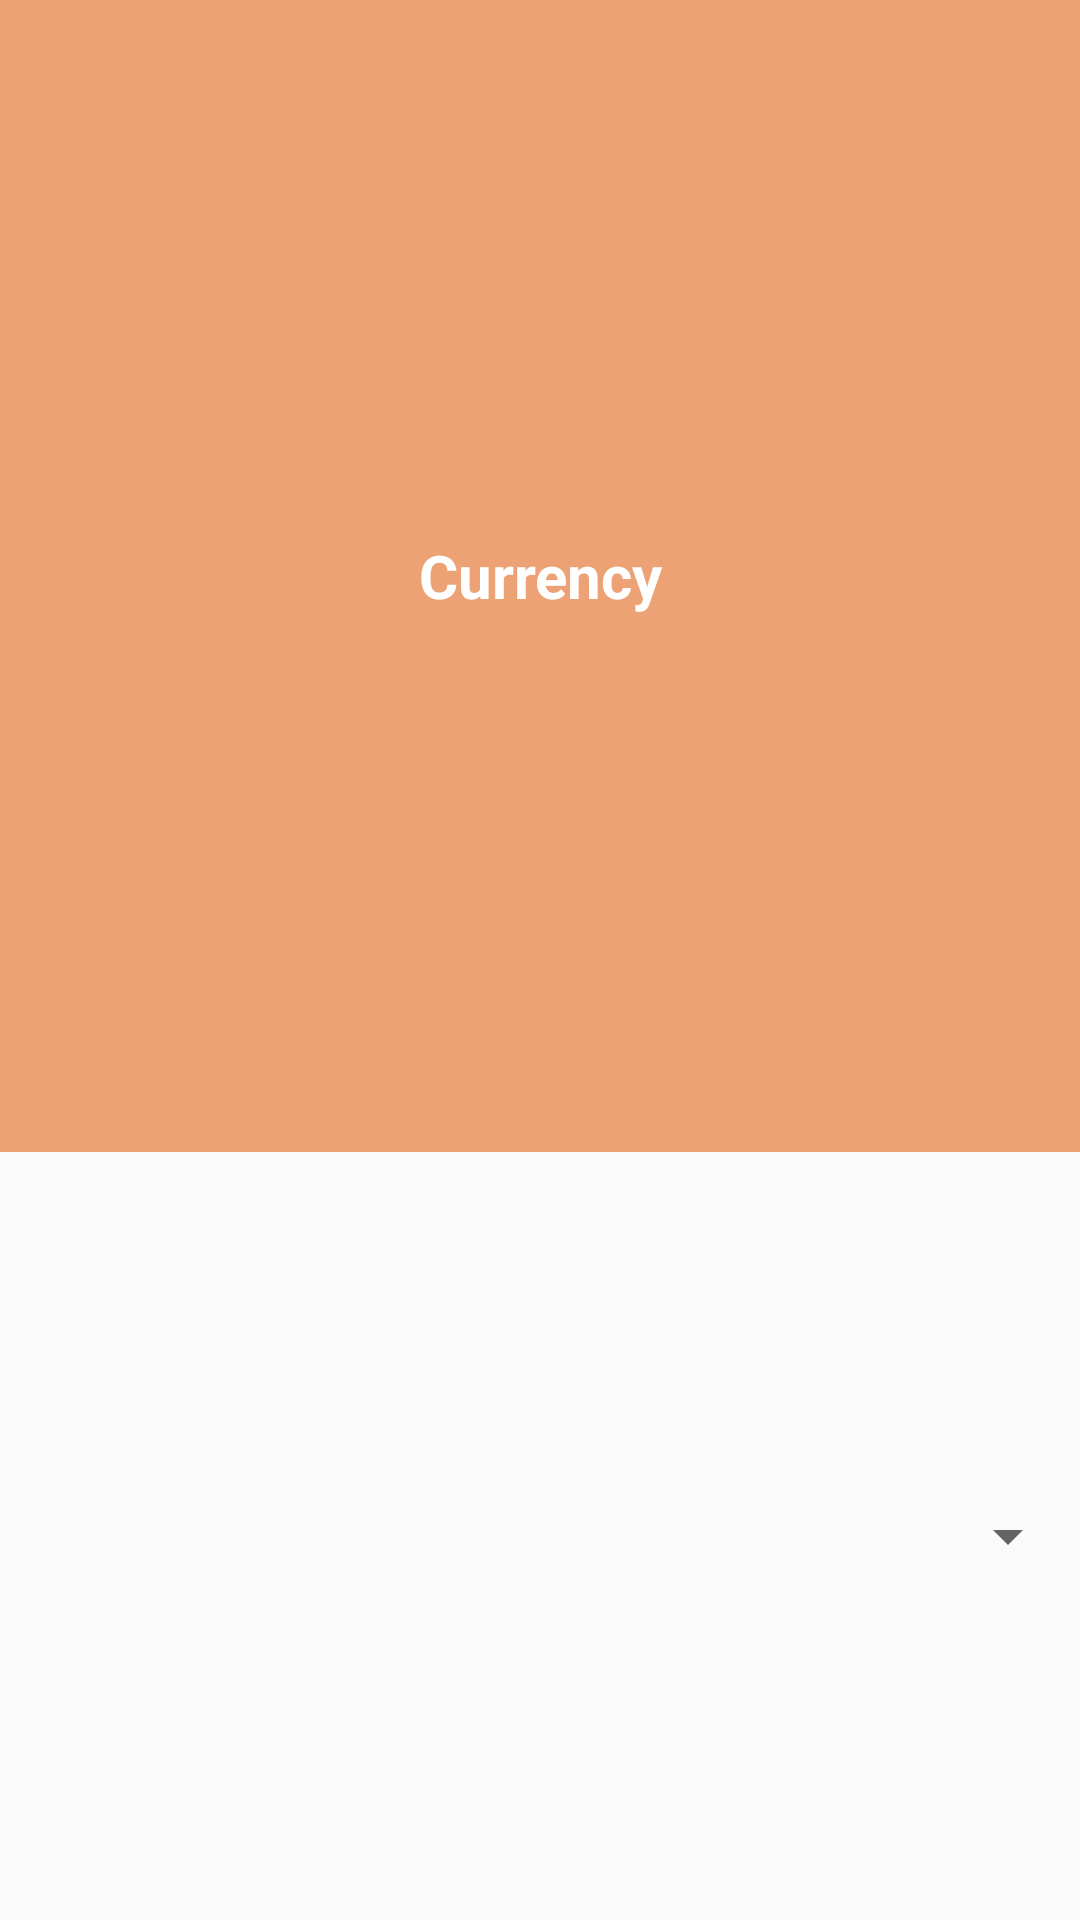

Layout XML and referenced resources for this Android screen:
<!-- AndroidManifest.xml: application theme AppTheme -->
<!-- res/layout/dialog_layout.xml -->
<?xml version="1.0" encoding="utf-8"?>
<LinearLayout xmlns:android="http://schemas.android.com/apk/res/android"
    android:layout_width="match_parent"
    android:layout_height="70dp"
    android:orientation="vertical"
    xmlns:tools="http://schemas.android.com/tools">

    <TextView
        android:layout_width="match_parent"
        android:layout_height="0dp"
        android:layout_weight="3"
        android:text="Currency"
        tools:ignore="HardcodedText"
        android:textSize="20sp"
        android:gravity="center"
        android:background="@color/colorPrimary"
        android:textColor="@android:color/white"/>

    <Spinner
        android:layout_width="wrap_content"
        android:layout_height="0dp"
        android:layout_weight="2"
        android:id="@+id/country_spinner"
        android:layout_gravity="end"
        android:spinnerMode="dialog"/>

</LinearLayout>
<!-- resources referenced by this layout -->
<resources>
  <color name="colorPrimary">#eda276</color>
  <style name="AppTheme" parent="Theme.AppCompat.Light.DarkActionBar">
          
          <item name="colorPrimary">@color/colorPrimary</item>
          <item name="colorPrimaryDark">@color/colorPrimaryDark</item>
          <item name="colorAccent">@color/colorAccent</item>
          <item name="android:textSize">@dimen/conversion_text_size</item>
          <item name="android:textStyle">bold</item>
      </style>
  <color name="colorPrimaryDark">#bc815e</color>
  <color name="colorAccent">#f7af08</color>
  <dimen name="conversion_text_size">13sp</dimen>
</resources>
